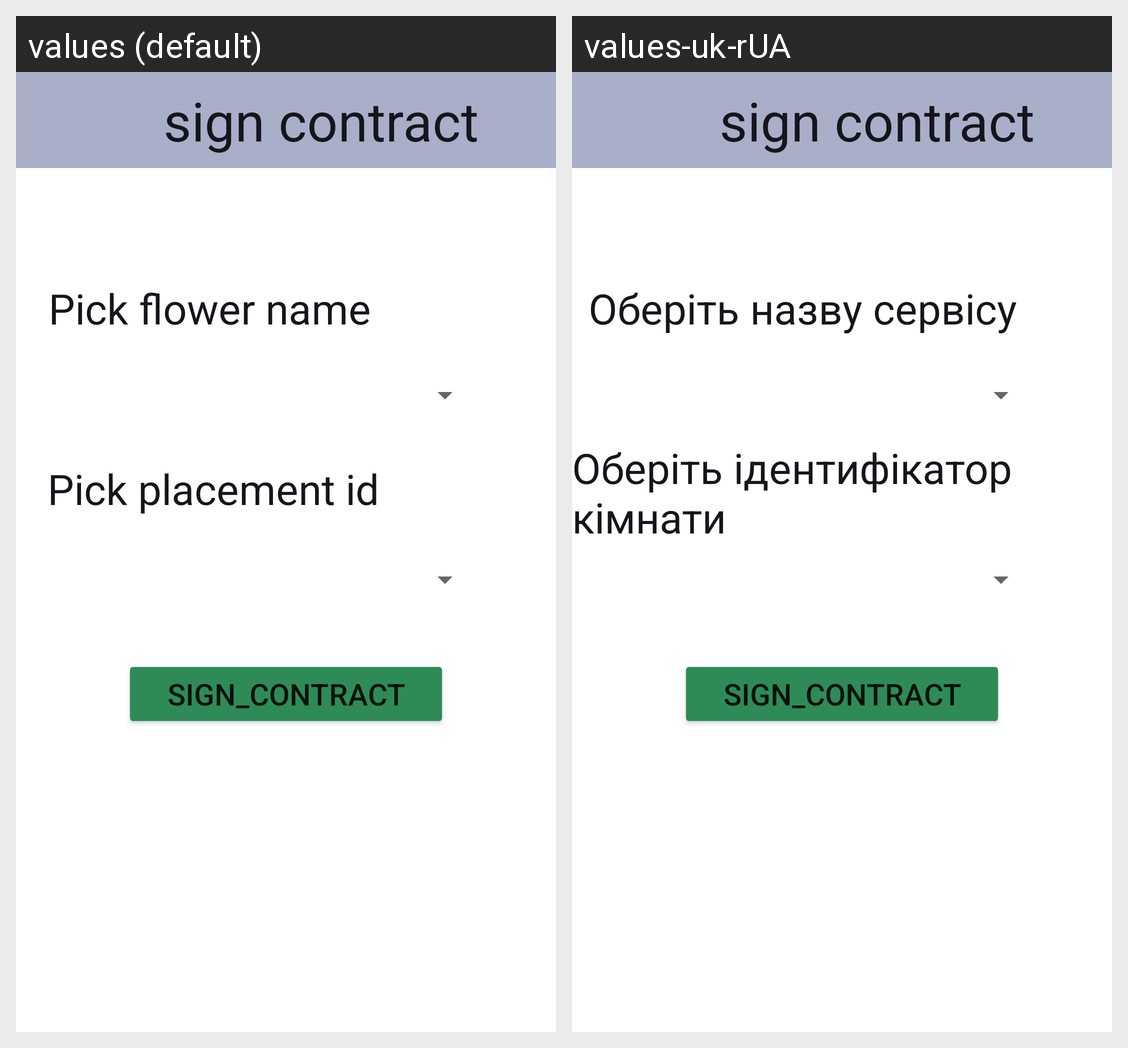

The same Android screen rendered under two of its app's locales, left to right. List the strings drawn on it with the default value and each locale's translation.
Android screen res/layout/create_storage_activity.xml rendered under 2 locales, left to right: values (default), values-uk-rUA. Device: Nexus 5 (rendered at 1080×1920; each locale shown at half size, 540×960, under a caption strip naming it); theme Theme.FloristikUp.
Strings drawn on this screen, with the default value and each locale's value (text and hints the layout hard-codes, and strings that could not be matched under every locale, appear in the picture but are not listed):

pick_serv_name
  values: Pick flower name
  values-uk-rUA: Оберіть назву сервісу

pick_room
  values: Pick placement id
  values-uk-rUA: Оберіть ідентифікатор кімнати
